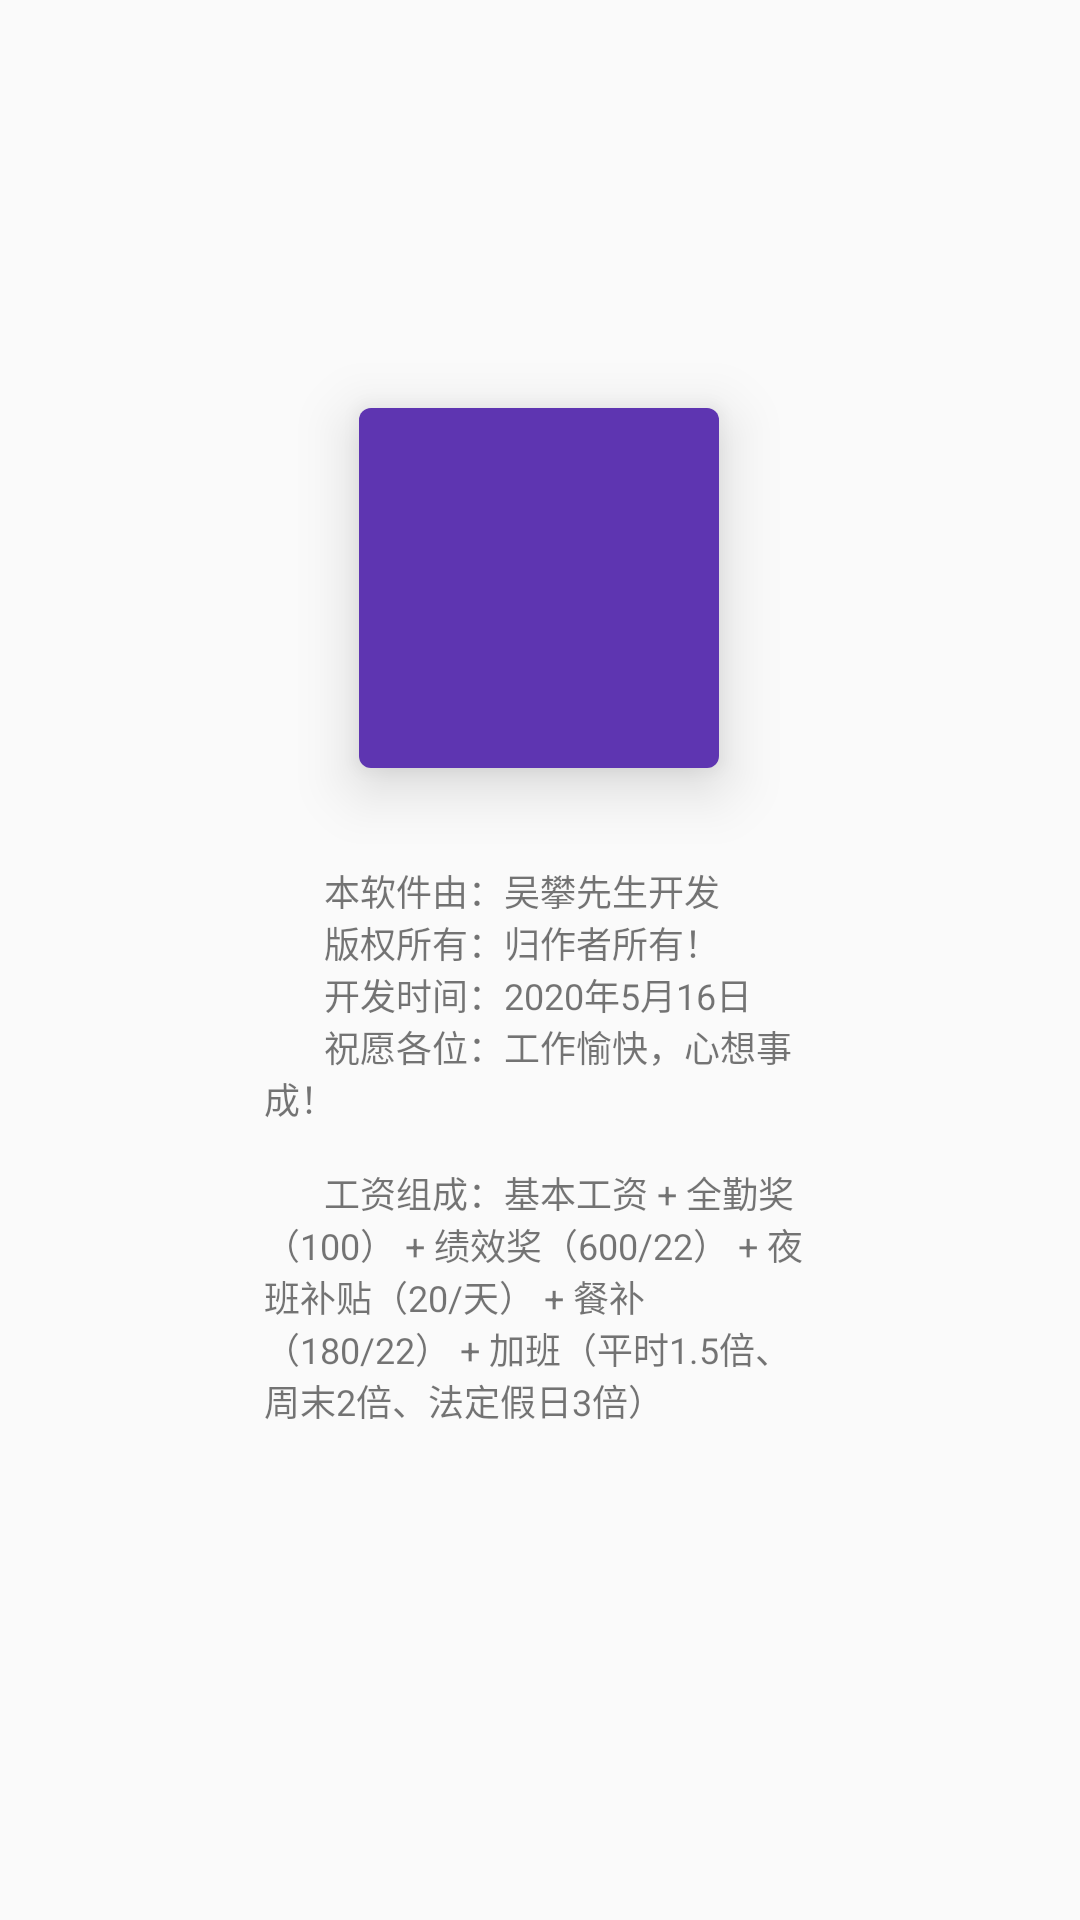

Layout XML and referenced resources for this Android screen:
<!-- AndroidManifest.xml: application theme AppTheme -->
<!-- res/layout/activity_about.xml -->
<?xml version="1.0" encoding="utf-8"?>
<androidx.constraintlayout.widget.ConstraintLayout xmlns:android="http://schemas.android.com/apk/res/android"
    xmlns:app="http://schemas.android.com/apk/res-auto"
    android:layout_width="match_parent"
    android:layout_height="match_parent">

    <TextView
        android:id="@+id/textView"
        android:layout_width="184dp"
        android:layout_height="wrap_content"
        android:layout_marginTop="32dp"
        android:text="@string/about"
        android:textSize="12sp"
        app:layout_constraintEnd_toEndOf="parent"
        app:layout_constraintStart_toStartOf="parent"
        app:layout_constraintTop_toBottomOf="@+id/about_txt" />

    <TextView
        android:id="@+id/about_txt"
        android:layout_width="120dp"
        android:layout_height="120dp"
        android:layout_marginTop="8dp"
        android:background="@drawable/bg_round"
        android:backgroundTint="#5E35B1"
        android:elevation="6dp"
        android:gravity="center"
        android:textColor="@android:color/white"
        android:translationZ="6dp"
        app:layout_constraintEnd_toEndOf="parent"
        app:layout_constraintHorizontal_bias="0.498"
        app:layout_constraintStart_toStartOf="parent"
        app:layout_constraintTop_toTopOf="@+id/guideline2" />

    <androidx.constraintlayout.widget.Guideline
        android:id="@+id/guideline2"
        android:layout_width="wrap_content"
        android:layout_height="wrap_content"
        android:orientation="horizontal"
        app:layout_constraintGuide_percent="0.2" />
</androidx.constraintlayout.widget.ConstraintLayout>
<!-- resources referenced by this layout -->
<resources>
  <!-- drawable bg_round (drawable) -->
  <?xml version="1.0" encoding="utf-8"?>
  <shape xmlns:android="http://schemas.android.com/apk/res/android"
      android:shape="rectangle">
      <corners android:radius="4dp" />
      <solid android:color="@android:color/holo_green_dark" />
  
  </shape>
  <string name="about">\t\t\t本软件由：吴攀先生开发\n\t\t\t版权所有：归作者所有！\n\t\t\t开发时间：2020年5月16日\n\t\t\t祝愿各位：工作愉快，心想事成！\n\n\t\t\t工资组成：基本工资 + 全勤奖（100） + 绩效奖（600/22） + 夜班补贴（20/天） + 餐补（180/22） + 加班（平时1.5倍、周末2倍、法定假日3倍）</string>
  <style name="AppTheme" parent="Theme.AppCompat.Light.DarkActionBar">
          
          <item name="colorPrimary">@color/colorAccent</item>
          <item name="colorPrimaryDark">@android:color/black</item>
          <item name="colorAccent">@color/colorAccent</item>
      </style>
  <!-- not gathered from this repository: default colours our renderer supplied (Android Studio template values) -->
  <color name="colorAccent">#FF03DAC5</color>
</resources>
